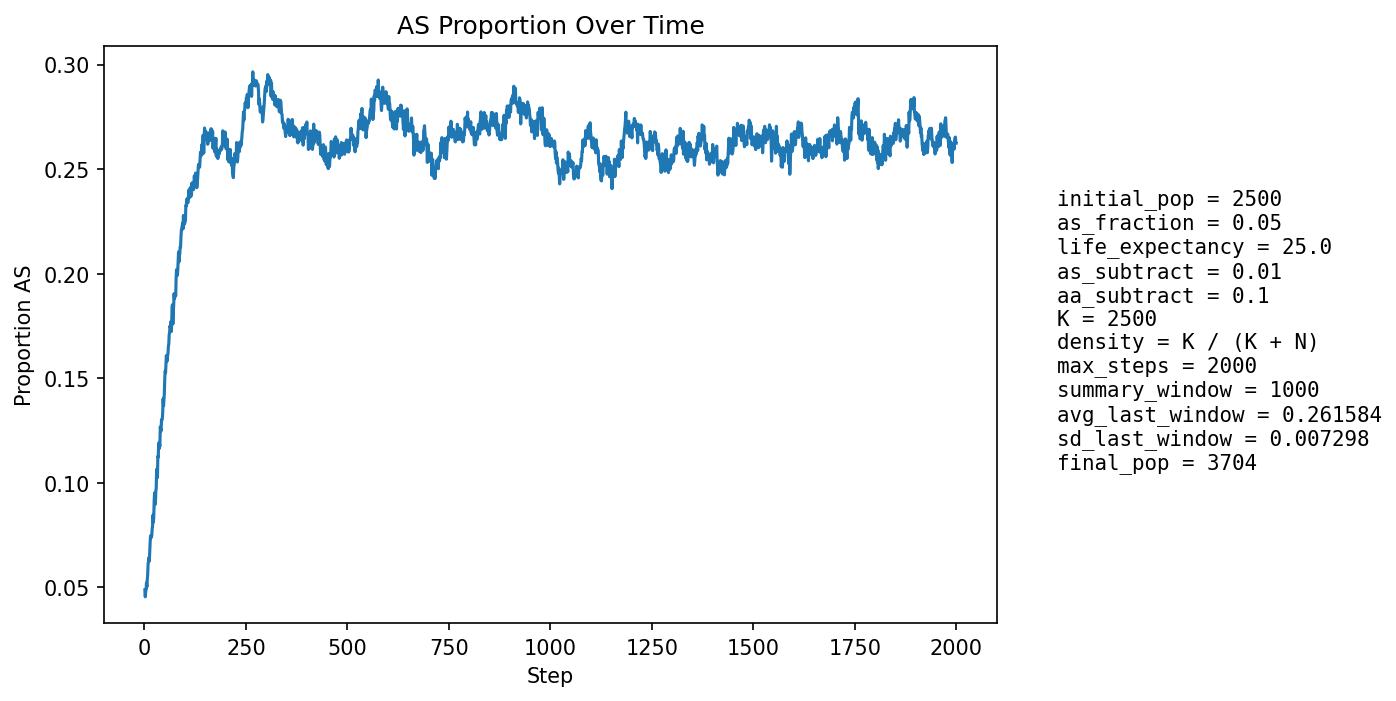

The data file committed next to this chart (first rows):
step, population_size, births, newborn_AA, newborn_AS, newborn_SS, prop_newborn_AA, prop_newborn_AS, prop_newborn_SS, prop_repro_AA, prop_repro_AS, prop_AS_population
1, 2647, 644, 613, 31, 0, 0.9519, 0.04814, 0.0, 0.9534, 0.04658, 0.04873
2, 2687, 626, 606, 20, 0, 0.9681, 0.03195, 0.0, 0.9542, 0.04581, 0.0454
3, 2723, 621, 589, 31, 1, 0.9485, 0.04992, 0.00161, 0.955, 0.04503, 0.04774
4, 2748, 605, 574, 30, 1, 0.9488, 0.04959, 0.001653, 0.9502, 0.0498, 0.04876
5, 2802, 627, 589, 37, 1, 0.9394, 0.05901, 0.001595, 0.9484, 0.05163, 0.05211
6, 2854, 640, 614, 26, 0, 0.9594, 0.04063, 0.0, 0.9506, 0.04937, 0.05011
7, 2903, 650, 612, 38, 0, 0.9415, 0.05846, 0.0, 0.9482, 0.05176, 0.05374
8, 2950, 655, 616, 39, 0, 0.9405, 0.05954, 0.0, 0.9463, 0.05371, 0.05627
9, 2997, 663, 613, 49, 1, 0.9246, 0.07391, 0.001508, 0.9426, 0.05744, 0.06139
10, 3049, 672, 632, 40, 0, 0.9405, 0.05952, 0.0, 0.9418, 0.05819, 0.06199
11, 3100, 682, 640, 42, 0, 0.9384, 0.06158, 0.0, 0.9379, 0.06209, 0.06419
12, 3154, 693, 661, 32, 0, 0.9538, 0.04618, 0.0, 0.9382, 0.06182, 0.06246
13, 3193, 692, 641, 50, 1, 0.9263, 0.07225, 0.001445, 0.9335, 0.0665, 0.06733
14, 3235, 696, 641, 55, 0, 0.921, 0.07902, 0.0, 0.93, 0.07003, 0.07141
15, 3270, 699, 643, 56, 0, 0.9199, 0.08011, 0.0, 0.9295, 0.07049, 0.07462
16, 3305, 706, 662, 43, 1, 0.9377, 0.06091, 0.001416, 0.9319, 0.06814, 0.07352
17, 3336, 710, 666, 44, 0, 0.938, 0.06197, 0.0, 0.9284, 0.0716, 0.07404
18, 3361, 714, 665, 47, 2, 0.9314, 0.06583, 0.002801, 0.9226, 0.07743, 0.07468
19, 3388, 717, 661, 55, 1, 0.9219, 0.07671, 0.001395, 0.9191, 0.0809, 0.07792
20, 3409, 720, 660, 55, 5, 0.9167, 0.07639, 0.006944, 0.9192, 0.08083, 0.0795
21, 3430, 723, 652, 69, 2, 0.9018, 0.09544, 0.002766, 0.9204, 0.07958, 0.08455
22, 3452, 725, 677, 46, 2, 0.9338, 0.06345, 0.002759, 0.9197, 0.08028, 0.08111
23, 3467, 727, 667, 58, 2, 0.9175, 0.07978, 0.002751, 0.9173, 0.08266, 0.08393
24, 3480, 727, 644, 80, 3, 0.8858, 0.11, 0.004127, 0.9147, 0.0853, 0.09167
25, 3500, 730, 654, 76, 0, 0.8959, 0.1041, 0.0, 0.9106, 0.0894, 0.09514
26, 3512, 730, 681, 46, 3, 0.9329, 0.06301, 0.00411, 0.9133, 0.08671, 0.08998
27, 3522, 732, 678, 51, 3, 0.9262, 0.06967, 0.004098, 0.9131, 0.08693, 0.08972
28, 3533, 734, 656, 77, 1, 0.8937, 0.1049, 0.001362, 0.9045, 0.09553, 0.09595
29, 3545, 736, 663, 71, 2, 0.9008, 0.09647, 0.002717, 0.8981, 0.1019, 0.09732
30, 3551, 737, 636, 98, 3, 0.863, 0.133, 0.004071, 0.9012, 0.09882, 0.1064
31, 3564, 737, 673, 62, 2, 0.9132, 0.08412, 0.002714, 0.9041, 0.09591, 0.1027
32, 3575, 738, 676, 61, 1, 0.916, 0.08266, 0.001355, 0.8994, 0.1006, 0.1024
33, 3580, 739, 637, 98, 4, 0.862, 0.1326, 0.005413, 0.8975, 0.1025, 0.1126
34, 3592, 742, 663, 77, 2, 0.8935, 0.1038, 0.002695, 0.8853, 0.1147, 0.1122
35, 3598, 741, 642, 97, 2, 0.8664, 0.1309, 0.002699, 0.8864, 0.1136, 0.119
36, 3606, 740, 667, 72, 1, 0.9014, 0.0973, 0.001351, 0.8904, 0.1096, 0.1162
37, 3609, 742, 659, 80, 3, 0.8881, 0.1078, 0.004043, 0.883, 0.117, 0.1183
38, 3615, 744, 670, 72, 2, 0.9005, 0.09677, 0.002688, 0.879, 0.121, 0.1173
39, 3614, 744, 631, 109, 4, 0.8481, 0.1465, 0.005376, 0.8714, 0.1286, 0.1267
40, 3619, 745, 656, 84, 5, 0.8805, 0.1128, 0.006711, 0.8731, 0.1269, 0.1254
41, 3625, 745, 665, 78, 2, 0.8926, 0.1047, 0.002685, 0.8716, 0.1284, 0.1247
42, 3628, 744, 644, 98, 2, 0.8656, 0.1317, 0.002688, 0.8761, 0.1239, 0.1301
43, 3634, 746, 658, 86, 2, 0.882, 0.1153, 0.002681, 0.8665, 0.1335, 0.1299
44, 3637, 746, 658, 87, 1, 0.882, 0.1166, 0.00134, 0.8639, 0.1361, 0.1306
45, 3637, 745, 646, 96, 3, 0.8671, 0.1289, 0.004027, 0.8683, 0.1317, 0.1336
46, 3639, 746, 630, 113, 3, 0.8445, 0.1515, 0.004021, 0.864, 0.136, 0.1401
47, 3640, 745, 655, 85, 5, 0.8792, 0.1141, 0.006711, 0.8656, 0.1344, 0.1368
48, 3638, 747, 639, 98, 10, 0.8554, 0.1312, 0.01339, 0.8632, 0.1368, 0.1399
49, 3645, 749, 642, 101, 6, 0.8571, 0.1348, 0.008011, 0.8596, 0.1404, 0.1427
50, 3648, 750, 625, 119, 6, 0.8333, 0.1587, 0.008, 0.8509, 0.1491, 0.1497
51, 3657, 749, 630, 117, 2, 0.8411, 0.1562, 0.00267, 0.854, 0.146, 0.1534
52, 3659, 749, 644, 98, 7, 0.8598, 0.1308, 0.009346, 0.8509, 0.1491, 0.1525
53, 3664, 749, 632, 114, 3, 0.8438, 0.1522, 0.004005, 0.8472, 0.1528, 0.1569
54, 3669, 748, 628, 118, 2, 0.8396, 0.1578, 0.002674, 0.8417, 0.1583, 0.1608
55, 3669, 750, 646, 95, 9, 0.8613, 0.1267, 0.012, 0.8358, 0.1642, 0.1581
56, 3675, 751, 649, 99, 3, 0.8642, 0.1318, 0.003995, 0.8348, 0.1652, 0.1581
57, 3676, 751, 637, 109, 5, 0.8482, 0.1451, 0.006658, 0.8312, 0.1688, 0.1608
58, 3676, 751, 635, 109, 7, 0.8455, 0.1451, 0.009321, 0.8287, 0.1713, 0.1619
59, 3681, 751, 630, 119, 2, 0.8389, 0.1585, 0.002663, 0.8297, 0.1703, 0.1652
60, 3683, 751, 631, 115, 5, 0.8402, 0.1531, 0.006658, 0.832, 0.168, 0.1664
... 1,940 more rows
